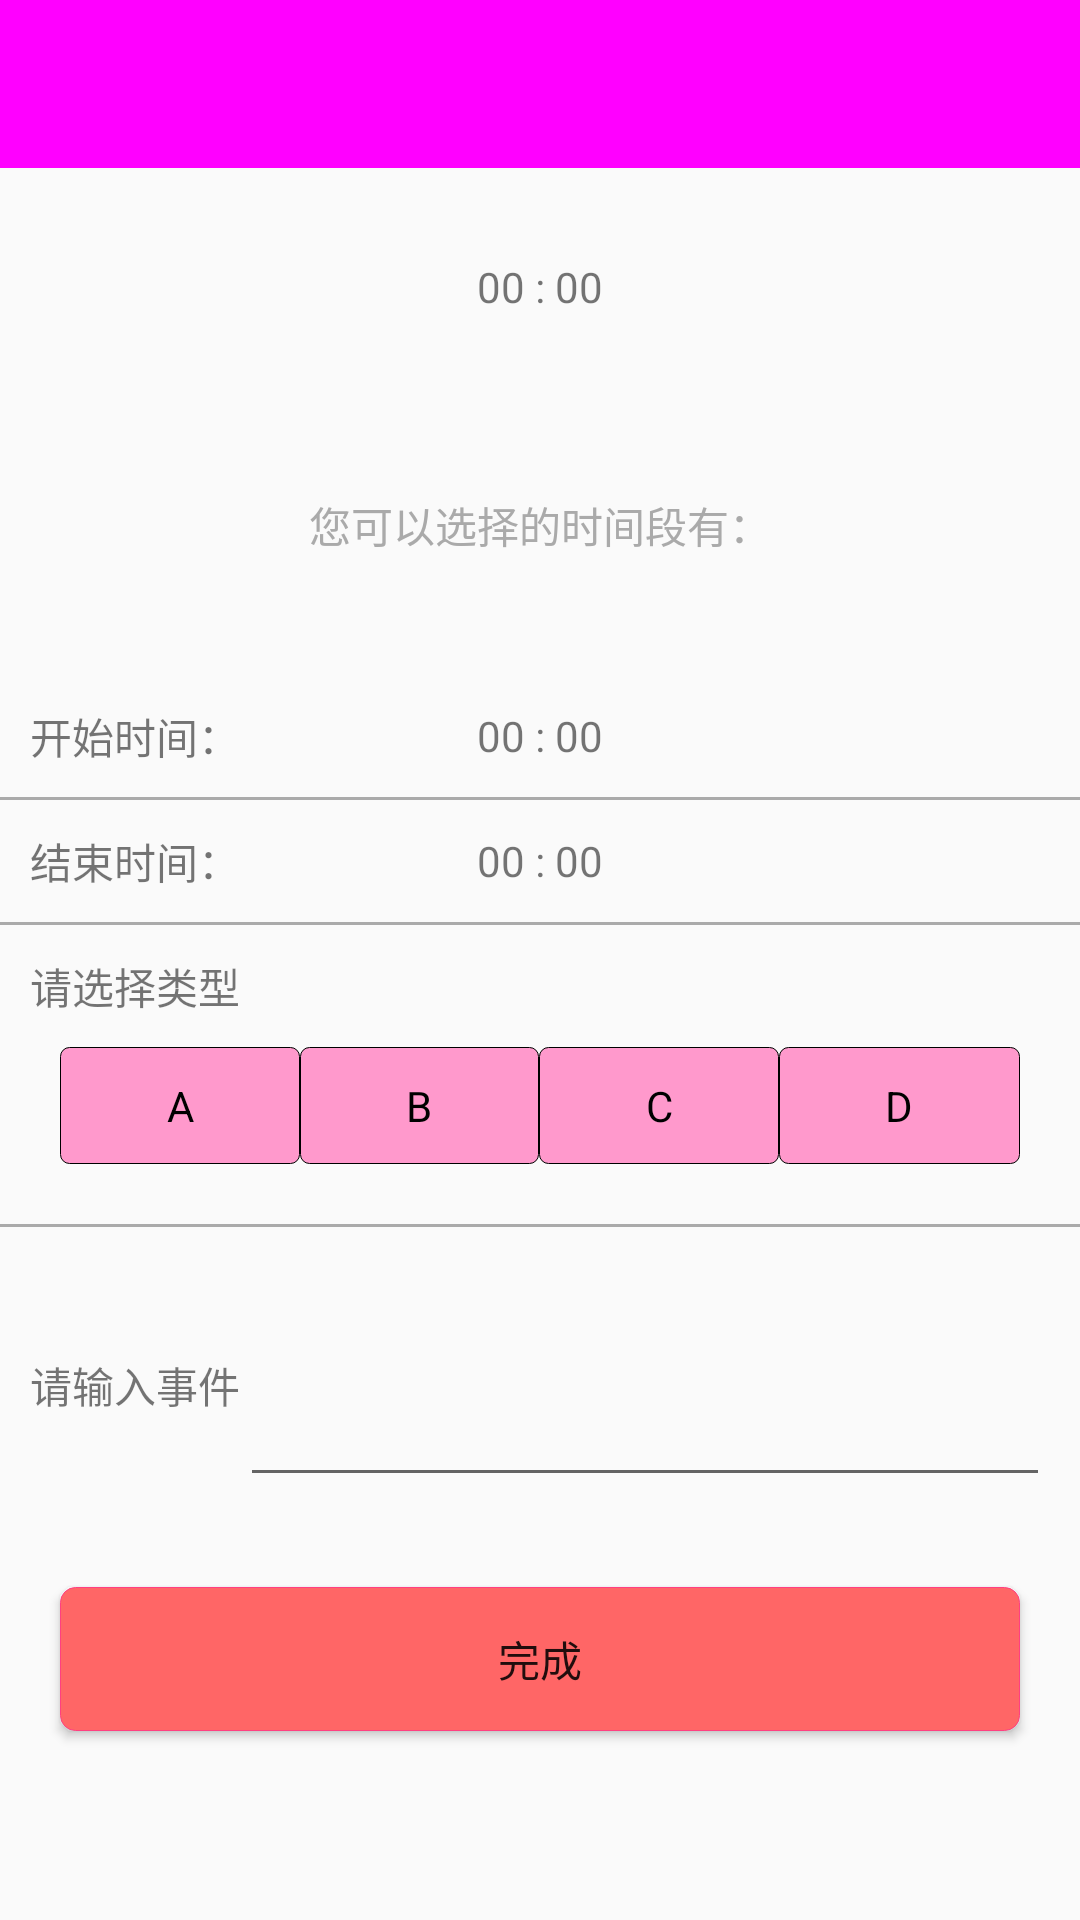

This screen was rendered from an Android layout file. Write that file and the resources it references.
<!-- AndroidManifest.xml: activity theme AppTheme.Float -->
<!-- res/layout/activity_add.xml -->
<?xml version="1.0" encoding="utf-8"?>
<LinearLayout xmlns:android="http://schemas.android.com/apk/res/android"
    xmlns:app="http://schemas.android.com/apk/res-auto"
    xmlns:tools="http://schemas.android.com/tools"
    android:layout_width="match_parent"
    android:layout_height="match_parent"
    android:orientation="vertical"
    tools:context=".activity.AddActivity">

    <android.support.v7.widget.Toolbar
        android:id="@+id/toolBar"
        android:layout_width="match_parent"
        android:layout_height="?attr/actionBarSize"
        android:background="#ff00ff"
        app:layout_scrollFlags="scroll|enterAlways" />

    <TextView
        android:id="@+id/showTime"
        android:layout_width="wrap_content"
        android:layout_height="wrap_content"
        android:layout_gravity="center"
        android:layout_marginTop="10dp"
        android:padding="20dp"
        android:text="00 : 00" />

    <TextView
        android:id="@+id/tv_hint"
        android:layout_width="match_parent"
        android:layout_height="100dp"
        android:gravity="center"
        android:text="您可以选择的时间段有："
        android:textColor="@android:color/darker_gray" />

    <RelativeLayout
        android:id="@+id/ll_startTime"
        android:layout_width="match_parent"
        android:layout_height="wrap_content"
        android:orientation="horizontal"
        android:padding="10dp">

        <TextView
            android:layout_width="wrap_content"
            android:layout_height="wrap_content"
            android:text="开始时间：" />

        <TextView
            android:id="@+id/tv_startTime"
            android:layout_width="wrap_content"
            android:layout_height="wrap_content"
            android:layout_centerInParent="true"
            android:gravity="center"
            android:text="00 : 00" />
    </RelativeLayout>

    <View
        android:layout_width="match_parent"
        android:layout_height="1dp"
        android:background="@android:color/darker_gray" />

    <RelativeLayout
        android:id="@+id/ll_endTime"
        android:layout_width="match_parent"
        android:layout_height="wrap_content"
        android:orientation="horizontal"
        android:padding="10dp">

        <TextView
            android:layout_width="wrap_content"
            android:layout_height="wrap_content"
            android:text="结束时间：" />

        <TextView
            android:id="@+id/tv_endTime"
            android:layout_width="wrap_content"
            android:layout_height="wrap_content"
            android:layout_centerInParent="true"
            android:gravity="center"
            android:text="00 : 00" />
    </RelativeLayout>

    <View
        android:layout_width="match_parent"
        android:layout_height="1dp"
        android:background="@android:color/darker_gray" />

    <LinearLayout
        android:layout_width="match_parent"
        android:layout_height="wrap_content"
        android:orientation="vertical"
        android:padding="10dp">

        <TextView
            android:layout_width="match_parent"
            android:layout_height="wrap_content"
            android:text="请选择类型" />

        <RadioGroup
            android:layout_width="match_parent"
            android:layout_height="wrap_content"
            android:orientation="horizontal"
            android:padding="10dp">

            <RadioButton
                android:layout_width="wrap_content"
                android:layout_height="wrap_content"
                android:layout_weight="1"
                android:background="@drawable/radio_button_common"
                android:button="@null"
                android:gravity="center"
                android:padding="10dp"
                android:text="A" />

            <RadioButton
                android:layout_width="wrap_content"
                android:layout_height="wrap_content"
                android:layout_weight="1"
                android:background="@drawable/radio_button_common"
                android:button="@null"
                android:gravity="center"
                android:padding="10dp"
                android:text="B" />

            <RadioButton
                android:layout_width="wrap_content"
                android:layout_height="wrap_content"
                android:layout_weight="1"
                android:background="@drawable/radio_button_common"
                android:button="@null"
                android:gravity="center"
                android:padding="10dp"
                android:text="C" />

            <RadioButton
                android:layout_width="wrap_content"
                android:layout_height="wrap_content"
                android:layout_weight="1"
                android:background="@drawable/radio_button_common"
                android:button="@null"
                android:gravity="center"
                android:padding="10dp"
                android:text="D" />
        </RadioGroup>
    </LinearLayout>

    <View
        android:layout_width="match_parent"
        android:layout_height="1dp"
        android:background="@android:color/darker_gray" />

    <LinearLayout
        android:layout_width="match_parent"
        android:layout_height="100dp"
        android:orientation="horizontal"
        android:padding="10dp">

        <TextView
            android:layout_width="wrap_content"
            android:layout_height="wrap_content"
            android:text="请输入事件" />

        <EditText
            android:id="@+id/et_print"
            android:layout_width="0dp"
            android:layout_height="match_parent"
            android:layout_weight="1" />
    </LinearLayout>

    <Button
        android:id="@+id/bt_complete"
        android:layout_width="match_parent"
        android:layout_height="wrap_content"
        android:layout_margin="20dp"
        android:background="@drawable/button_common"
        android:text="完成" />
</LinearLayout>
<!-- resources referenced by this layout -->
<resources>
  <!-- drawable button_common (drawable) -->
  <?xml version="1.0" encoding="utf-8"?>
  <selector xmlns:android="http://schemas.android.com/apk/res/android">
  
      <item android:state_enabled="true" android:state_pressed="true">
          <shape android:shape="rectangle">
              <solid android:color="@color/press" />
              <stroke android:width="1px" android:color="@color/press" />
              <corners android:radius="5dp" />
          </shape>
      </item>
      <item android:state_enabled="true" android:state_pressed="false">
          <shape android:shape="rectangle">
              <solid android:color="@color/colorAccent" />
              <stroke android:width="1px" android:color="@color/colorAccent" />
              <corners android:radius="5dp" />
          </shape>
      </item>
  </selector>
  <!-- drawable radio_button_common (drawable) -->
  <?xml version="1.0" encoding="utf-8"?>
  <selector xmlns:android="http://schemas.android.com/apk/res/android">
      <item android:state_checked="true">
          <shape android:shape="rectangle">
              <solid android:color="@color/color1" />
              <stroke android:width="1px" />
              <corners android:radius="3dp" />
          </shape>
      </item>
      <item android:state_checked="false">
          <shape android:shape="rectangle">
              <solid android:color="@color/colorPrimary" />
              <stroke android:width="1px" />
              <corners android:radius="3dp" />
          </shape>
      </item>
  </selector>
  <style name="AppTheme.Float" parent="Theme.AppCompat.Light.NoActionBar">
          <item name="android:clipToPadding">true</item>
          <item name="colorPrimary">@color/colorPrimary</item>
          <item name="colorPrimaryDark">@color/colorAccent</item>
          <item name="colorAccent">@color/colorAccent</item>
          
          <item name="android:background">@color/float_transparent</item>
      </style>
  <color name="press">#FF4081</color>
  <color name="colorAccent">#FF6666</color>
  <color name="colorPrimary">#FF99CC</color>
  <color name="float_transparent">#00000000</color>
</resources>
